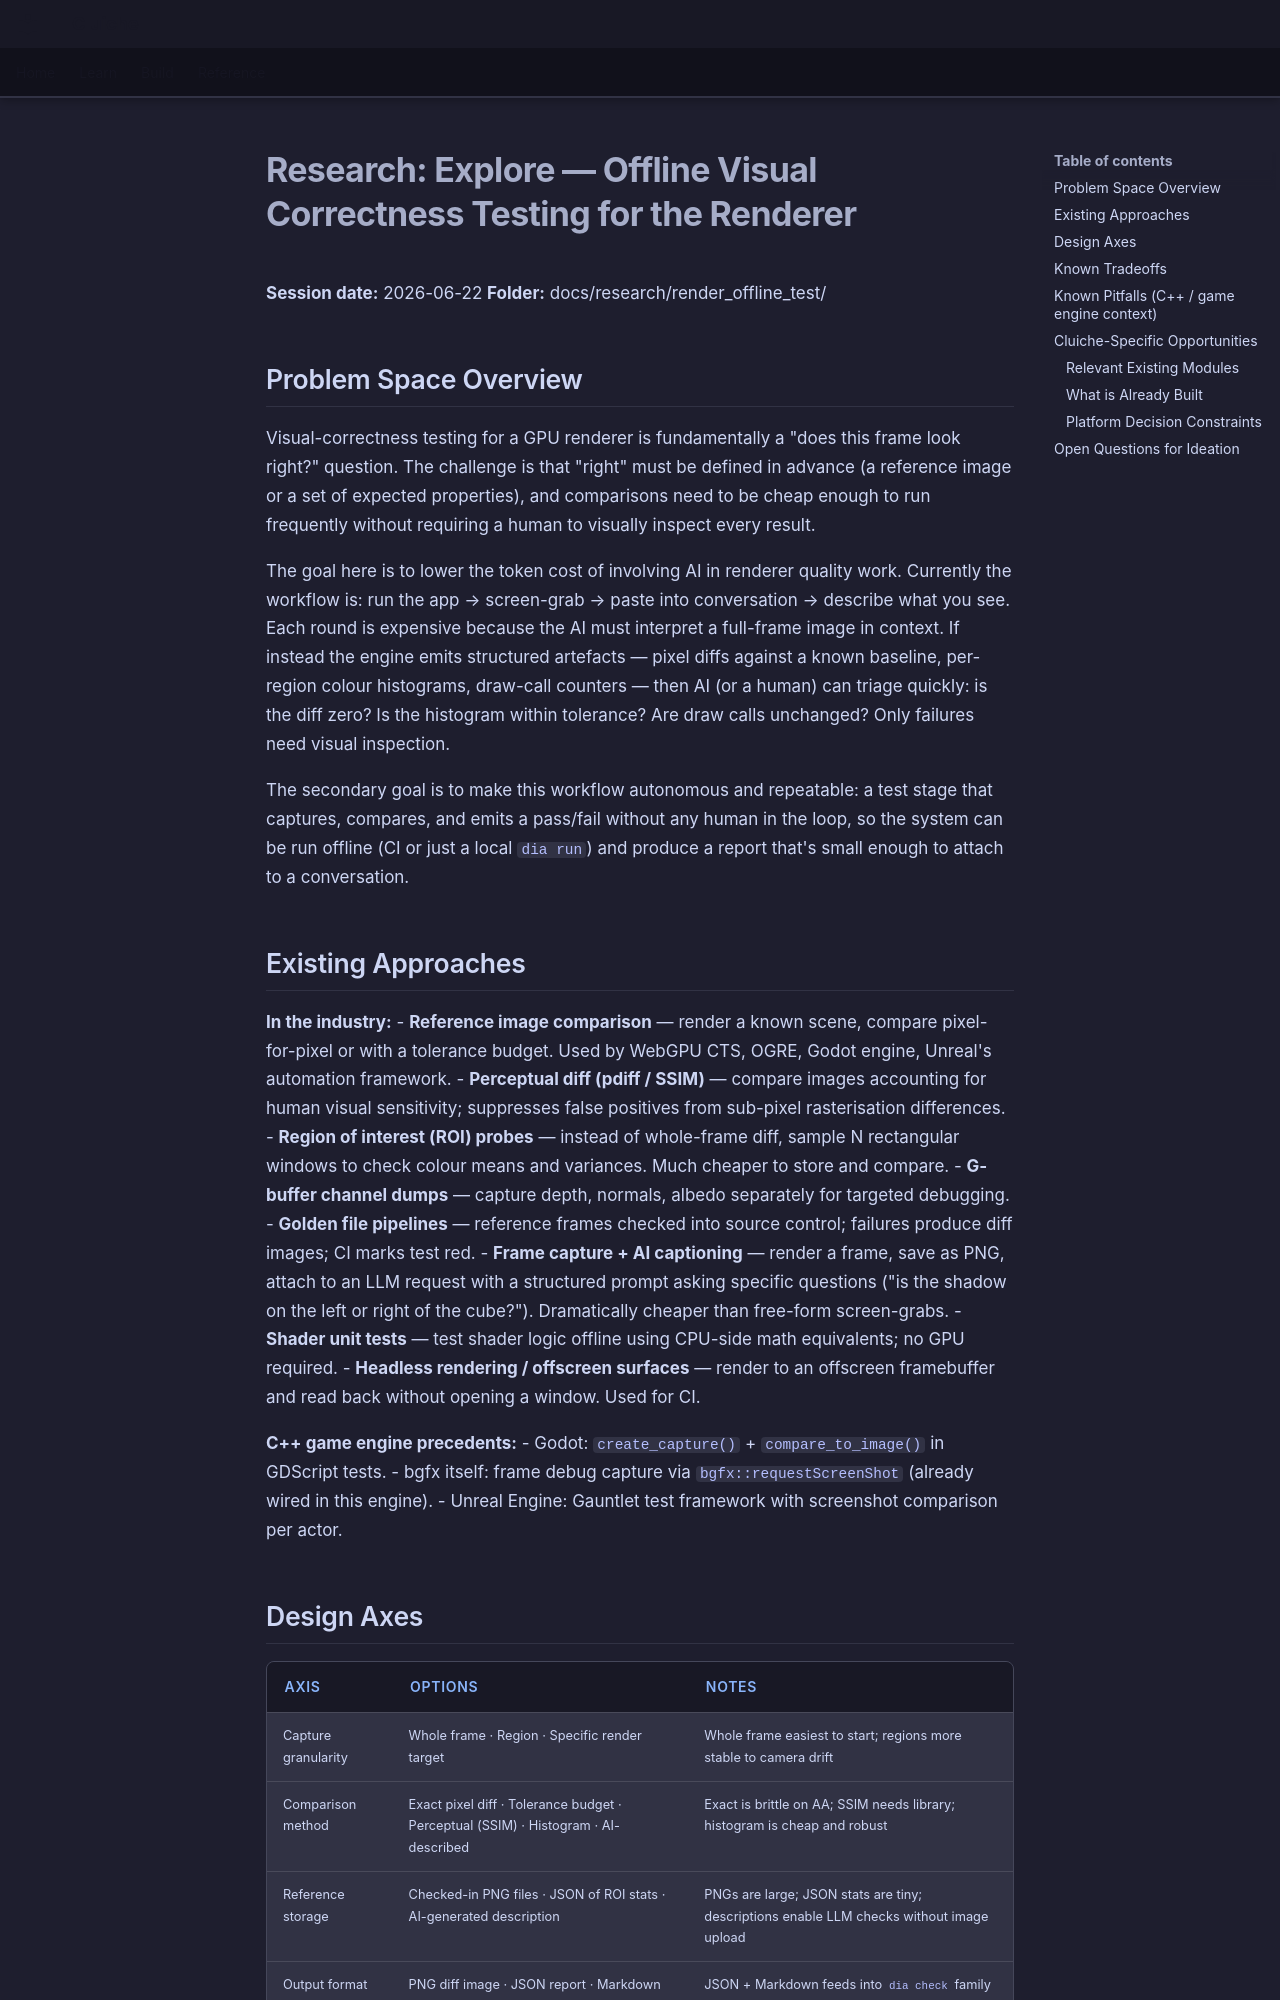

repository: LenihanConor/Cluiche · page: research/render_offline_test/explore/index.html · generator: mkdocs

# Research: Explore — Offline Visual Correctness Testing for the Renderer

**Session date:** 2026-06-22
**Folder:** docs/research/render_offline_test/

## Problem Space Overview

Visual-correctness testing for a GPU renderer is fundamentally a "does this frame look right?" question. The challenge is that "right" must be defined in advance (a reference image or a set of expected properties), and comparisons need to be cheap enough to run frequently without requiring a human to visually inspect every result.

The goal here is to lower the token cost of involving AI in renderer quality work. Currently the workflow is: run the app → screen-grab → paste into conversation → describe what you see. Each round is expensive because the AI must interpret a full-frame image in context. If instead the engine emits structured artefacts — pixel diffs against a known baseline, per-region colour histograms, draw-call counters — then AI (or a human) can triage quickly: is the diff zero? Is the histogram within tolerance? Are draw calls unchanged? Only failures need visual inspection.

The secondary goal is to make this workflow autonomous and repeatable: a test stage that captures, compares, and emits a pass/fail without any human in the loop, so the system can be run offline (CI or just a local `dia run`) and produce a report that's small enough to attach to a conversation.

## Existing Approaches

**In the industry:**
- **Reference image comparison** — render a known scene, compare pixel-for-pixel or with a tolerance budget. Used by WebGPU CTS, OGRE, Godot engine, Unreal's automation framework.
- **Perceptual diff (pdiff / SSIM)** — compare images accounting for human visual sensitivity; suppresses false positives from sub-pixel rasterisation differences.
- **Region of interest (ROI) probes** — instead of whole-frame diff, sample N rectangular windows to check colour means and variances. Much cheaper to store and compare.
- **G-buffer channel dumps** — capture depth, normals, albedo separately for targeted debugging.
- **Golden file pipelines** — reference frames checked into source control; failures produce diff images; CI marks test red.
- **Frame capture + AI captioning** — render a frame, save as PNG, attach to an LLM request with a structured prompt asking specific questions ("is the shadow on the left or right of the cube?"). Dramatically cheaper than free-form screen-grabs.
- **Shader unit tests** — test shader logic offline using CPU-side math equivalents; no GPU required.
- **Headless rendering / offscreen surfaces** — render to an offscreen framebuffer and read back without opening a window. Used for CI.

**C++ game engine precedents:**
- Godot: `create_capture()` + `compare_to_image()` in GDScript tests.
- bgfx itself: frame debug capture via `bgfx::requestScreenShot` (already wired in this engine).
- Unreal Engine: Gauntlet test framework with screenshot comparison per actor.
